6-way image classification set "EcoSort" from GitHub (Omega131/EcoSort); label vocabulary: cardboard, glass, metal, paper, plastic, trash.

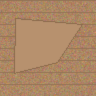
Label: cardboard

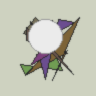
Label: trash

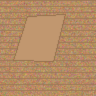
Label: cardboard

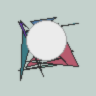
Label: trash

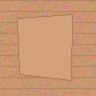
Label: cardboard

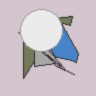
Label: trash
